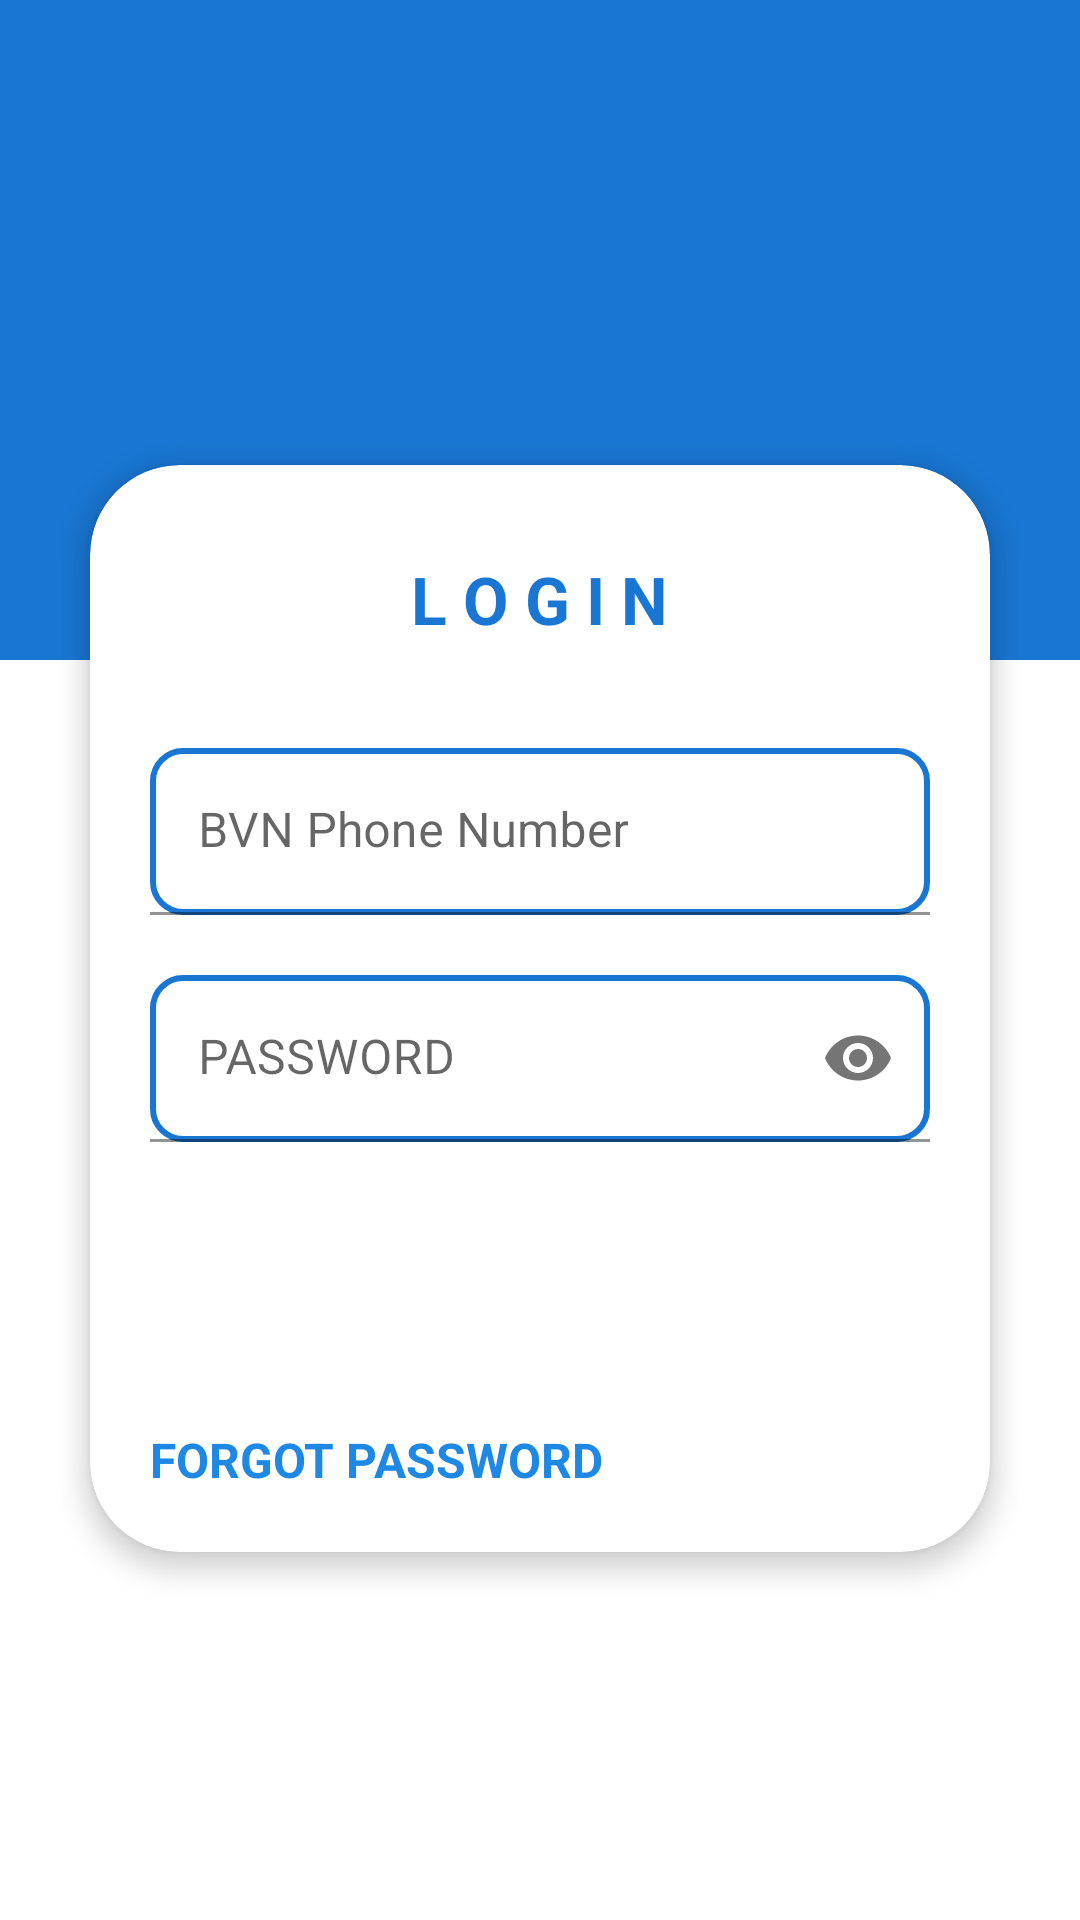

Reconstruct the res/layout file that produces this screen, plus the resources it refers to.
<!-- AndroidManifest.xml: application theme Theme.Cuebue -->
<!-- res/layout/activity_login.xml -->
<?xml version="1.0" encoding="utf-8"?>
<RelativeLayout
    xmlns:android="http://schemas.android.com/apk/res/android"
    xmlns:app="http://schemas.android.com/apk/res-auto"
    xmlns:tools="http://schemas.android.com/tools"
    android:layout_width="match_parent"
    android:layout_height="match_parent"
    tools:context=".Login">

    <View
        android:layout_width="match_parent"
        android:layout_height="220dp"
        android:background="@color/colorPrimary" />

    <LinearLayout
        android:layout_width="match_parent"
        android:layout_height="match_parent"
        android:layout_centerInParent="true"
        android:orientation="vertical"
        android:padding="@dimen/spacing_mlarge">

        <ImageView
            android:layout_width="90dp"
            android:layout_height="90dp"
            android:layout_gravity="center_horizontal"
            android:layout_marginTop="@dimen/spacing_large"
            android:layout_marginBottom="@dimen/spacing_mlarge"
            app:tint="@android:color/white" />

        <androidx.cardview.widget.CardView
            android:layout_width="match_parent"
            android:layout_height="wrap_content"
            android:layout_margin="@dimen/spacing_middle"
            android:visibility="visible"
            app:cardCornerRadius="30dp"
            app:cardElevation="5dp">

            <LinearLayout
                android:layout_width="match_parent"
                android:layout_height="wrap_content"
                android:orientation="vertical"
                android:padding="@dimen/spacing_mlarge">

                <TextView
                    android:layout_width="wrap_content"
                    android:layout_height="wrap_content"
                    android:layout_gravity="center_horizontal"
                    android:layout_marginTop="@dimen/spacing_middle"
                    android:layout_marginBottom="@dimen/spacing_xlarge"
                    android:text="@string/login"
                    android:textAppearance="@style/Base.TextAppearance.AppCompat.Large"
                    android:textColor="@color/colorPrimary"
                    android:textStyle="bold" />

                <com.google.android.material.textfield.TextInputLayout
                    android:layout_width="match_parent"
                    android:layout_height="wrap_content"
                    android:hint="@string/bvn_ph_no">

                <com.google.android.material.textfield.TextInputEditText
                    android:id="@+id/login_bvn"
                    android:layout_width="match_parent"
                    android:layout_height="wrap_content"
                    android:background="@drawable/rounded_edittext"
                    android:minHeight="48dp"
                    android:inputType="phone"
                    android:maxLength="11"
                    android:maxLines="1"
                    android:singleLine="true"
                    android:textColor="@color/black"/>

                </com.google.android.material.textfield.TextInputLayout>

                <View
                    android:layout_width="0dp"
                    android:layout_height="@dimen/spacing_mlarge" />

                <com.google.android.material.textfield.TextInputLayout
                    android:layout_width="match_parent"
                    android:layout_height="wrap_content"
                    android:hint="@string/pass"
                    app:passwordToggleEnabled="true">

                <com.google.android.material.textfield.TextInputEditText
                    android:id="@+id/login_password"
                    android:layout_width="match_parent"
                    android:layout_height="wrap_content"
                    android:background="@drawable/rounded_edittext"
                    android:minHeight="48dp"
                    android:inputType="numberPassword"
                    android:maxLength="6"
                    android:maxLines="1"
                    android:singleLine="true"
                    android:textColor="@color/black"/>

                </com.google.android.material.textfield.TextInputLayout>

                <View
                    android:layout_width="0dp"
                    android:layout_height="@dimen/spacing_mlarge" />

                <Button
                    android:id="@+id/login_button"
                    android:layout_width="match_parent"
                    android:layout_height="55dp"
                    android:layout_marginLeft="-4dp"
                    android:layout_marginRight="-4dp"
                    android:background="@drawable/btn_rounded_primary"
                    android:text="@string/login"
                    android:textAllCaps="false"
                    android:textColor="@android:color/white"
                    android:textStyle="bold" />

                <View
                    android:layout_width="0dp"
                    android:layout_height="@dimen/spacing_mlarge" />

                <TextView
                    android:id="@+id/login_forgot_pass"
                    android:layout_width="wrap_content"
                    android:layout_height="wrap_content"
                    android:clickable="true"
                    android:text="@string/forgot"
                    android:textAppearance="@style/Base.TextAppearance.AppCompat.Subhead"
                    android:textColor="@color/colorPrimaryLight"
                    android:textStyle="bold" />


            </LinearLayout>

        </androidx.cardview.widget.CardView>

        <View
            android:layout_width="0dp"
            android:layout_height="@dimen/spacing_large" />

    </LinearLayout>


</RelativeLayout>
<!-- resources referenced by this layout -->
<resources>
  <color name="black">#FF000000</color>
  <color name="colorPrimary">#1976D2</color>
  <color name="colorPrimaryLight">#1E88E5</color>
  <dimen name="spacing_large">15dp</dimen>
  <dimen name="spacing_middle">10dp</dimen>
  <dimen name="spacing_mlarge">20dp</dimen>
  <dimen name="spacing_xlarge">35dp</dimen>
  <!-- drawable rounded_edittext (drawable) -->
  <?xml version="1.0" encoding="utf-8"?>
  <shape xmlns:android="http://schemas.android.com/apk/res/android"
      android:padding="60dp"
  
      android:shape="rectangle" >
  
      <solid android:color="#FFFFFF" />
  
      <stroke
          android:width="2dp"
          android:color="#1976D2" />
      <corners
          android:radius="10dp"
          />
  
  </shape>
  <string name="bvn_ph_no">BVN Phone Number</string>
  <string name="forgot">FORGOT PASSWORD</string>
  <string name="login">L O G I N</string>
  <string name="pass">PASSWORD</string>
  <style name="Theme.Cuebue" parent="Theme.MaterialComponents.Light.NoActionBar">
          
          <item name="colorPrimary">@color/colorPrimary</item>
          <item name="colorPrimaryVariant">@color/colorPrimary</item>
          <item name="colorOnPrimary">@color/white</item>
          
          <item name="colorSecondary">@color/teal_200</item>
          <item name="colorSecondaryVariant">@color/teal_700</item>
          <item name="colorOnSecondary">@color/black</item>
          
          <item name="android:statusBarColor" tools:targetApi="l">?attr/colorPrimaryVariant</item>
          
      </style>
  <color name="white">#FFFFFFFF</color>
  <color name="teal_200">#80CBC4</color>
  <color name="teal_700">#00796B</color>
</resources>
